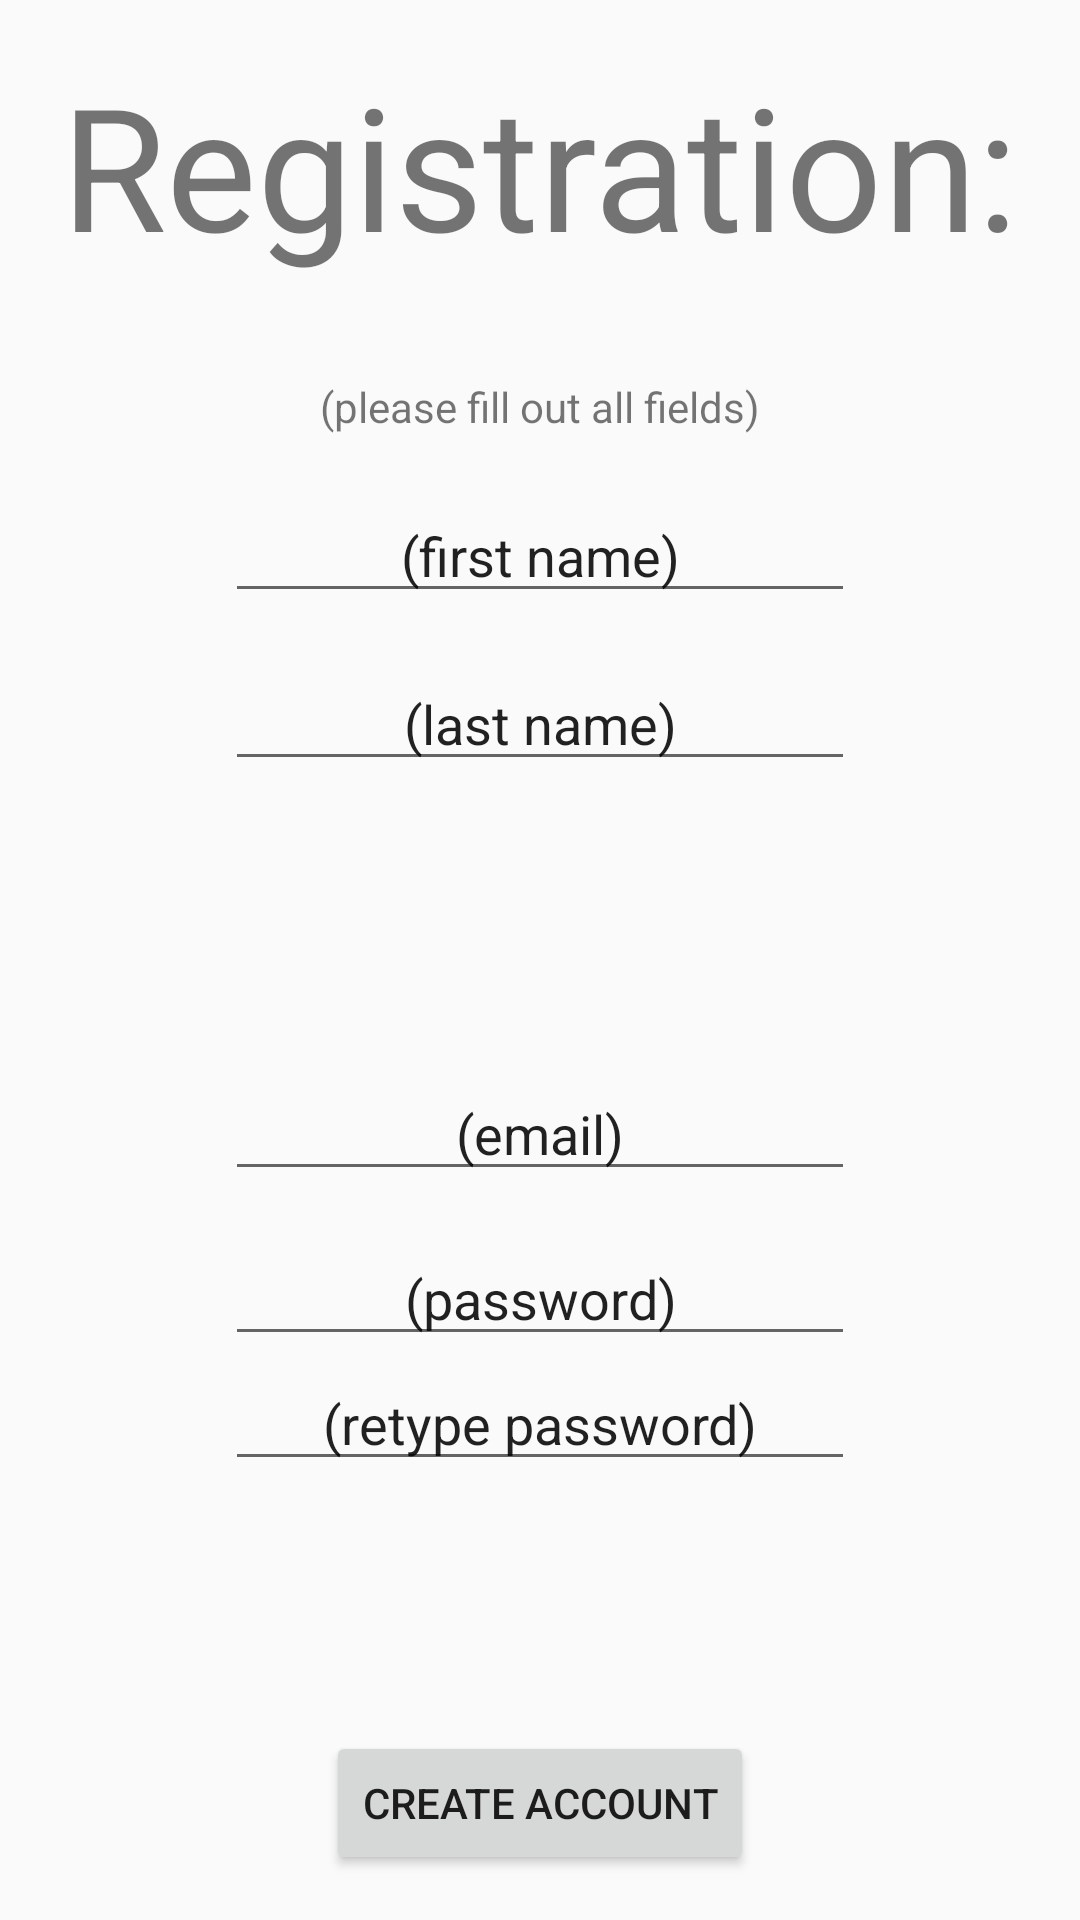

The Android layout XML behind this screen, and the referenced resources:
<!-- AndroidManifest.xml: application theme AppTheme -->
<!-- res/layout/activity_registration.xml -->
<?xml version="1.0" encoding="utf-8"?>
<RelativeLayout xmlns:android="http://schemas.android.com/apk/res/android"
    xmlns:app="http://schemas.android.com/apk/res-auto"
    xmlns:tools="http://schemas.android.com/tools"
    android:layout_width="match_parent"
    android:layout_height="match_parent"
    tools:context=".Registration">

    <TextView
        android:id="@+id/tvRegistraion"
        android:layout_width="wrap_content"
        android:layout_height="wrap_content"
        android:layout_alignParentTop="true"
        android:layout_centerHorizontal="true"
        android:layout_marginTop="17dp"
        android:text="Registration:"
        android:textAlignment="center"
        android:textSize="57dp"
        tools:layout_editor_absoluteX="16dp"
        tools:layout_editor_absoluteY="16dp" />

    <TextView
        android:id="@+id/tvDirections"
        android:layout_width="wrap_content"
        android:layout_height="wrap_content"
        android:layout_alignParentTop="true"
        android:layout_centerHorizontal="true"
        android:layout_marginTop="126dp"
        android:text="(please fill out all fields)"
        tools:layout_editor_absoluteX="101dp"
        tools:layout_editor_absoluteY="105dp" />

    <EditText
        android:id="@+id/edfirst_name"
        android:layout_width="wrap_content"
        android:layout_height="wrap_content"
        android:layout_alignParentTop="true"
        android:layout_centerHorizontal="true"
        android:layout_marginTop="163dp"
        android:ems="10"
        android:inputType="textPersonName"
        android:text="(first name)"
        android:textAlignment="center"
        tools:layout_editor_absoluteX="68dp"
        tools:layout_editor_absoluteY="166dp" />

    <EditText
        android:id="@+id/edlast_name"
        android:layout_width="wrap_content"
        android:layout_height="wrap_content"
        android:layout_alignParentTop="true"
        android:layout_centerHorizontal="true"
        android:layout_marginTop="219dp"
        android:ems="10"
        android:inputType="textPersonName"
        android:text="(last name)"
        android:textAlignment="center"
        tools:layout_editor_absoluteX="68dp"
        tools:layout_editor_absoluteY="237dp" />

    <EditText
        android:id="@+id/edEmail"
        android:layout_width="wrap_content"
        android:layout_height="wrap_content"
        android:layout_alignParentBottom="true"
        android:layout_centerHorizontal="true"
        android:layout_marginBottom="243dp"
        android:ems="10"
        android:inputType="textPersonName"
        android:text="(email)"
        android:textAlignment="center"
        tools:layout_editor_absoluteX="68dp"
        tools:layout_editor_absoluteY="311dp" />

    <EditText
        android:id="@+id/edPW1"
        android:layout_width="wrap_content"
        android:layout_height="wrap_content"
        android:layout_alignParentBottom="true"
        android:layout_centerHorizontal="true"
        android:layout_marginBottom="188dp"
        android:ems="10"
        android:inputType="textPersonName"
        android:text="(password)"
        android:textAlignment="center"
        tools:layout_editor_absoluteX="68dp"
        tools:layout_editor_absoluteY="386dp" />

    <EditText
        android:id="@+id/edPW2"
        android:layout_width="wrap_content"
        android:layout_height="wrap_content"
        android:layout_below="@+id/edPW1"
        android:layout_centerHorizontal="true"
        android:layout_marginTop="-188dp"
        android:ems="10"
        android:inputType="textPersonName"
        android:text="(retype password)"
        android:textAlignment="center"
        tools:layout_editor_absoluteX="68dp"
        tools:layout_editor_absoluteY="458dp" />

    <Button
        android:id="@+id/btn_create"
        android:layout_width="wrap_content"
        android:layout_height="wrap_content"
        android:layout_alignParentBottom="true"
        android:layout_centerHorizontal="true"
        android:layout_marginBottom="15dp"
        android:text="Create Account" />
</RelativeLayout>
<!-- resources referenced by this layout -->
<resources>
  <style name="AppTheme" parent="Theme.AppCompat.Light.DarkActionBar">
          
          <item name="colorPrimary">@color/colorPrimary</item>
          <item name="colorPrimaryDark">@color/colorPrimaryDark</item>
          <item name="colorAccent">@color/colorAccent</item>
  
  
      </style>
  <!-- not gathered from this repository: default colours our renderer supplied (Android Studio template values) -->
  <color name="colorPrimary">#FF6200EE</color>
  <color name="colorPrimaryDark">#FF3700B3</color>
  <color name="colorAccent">#FF03DAC5</color>
</resources>
